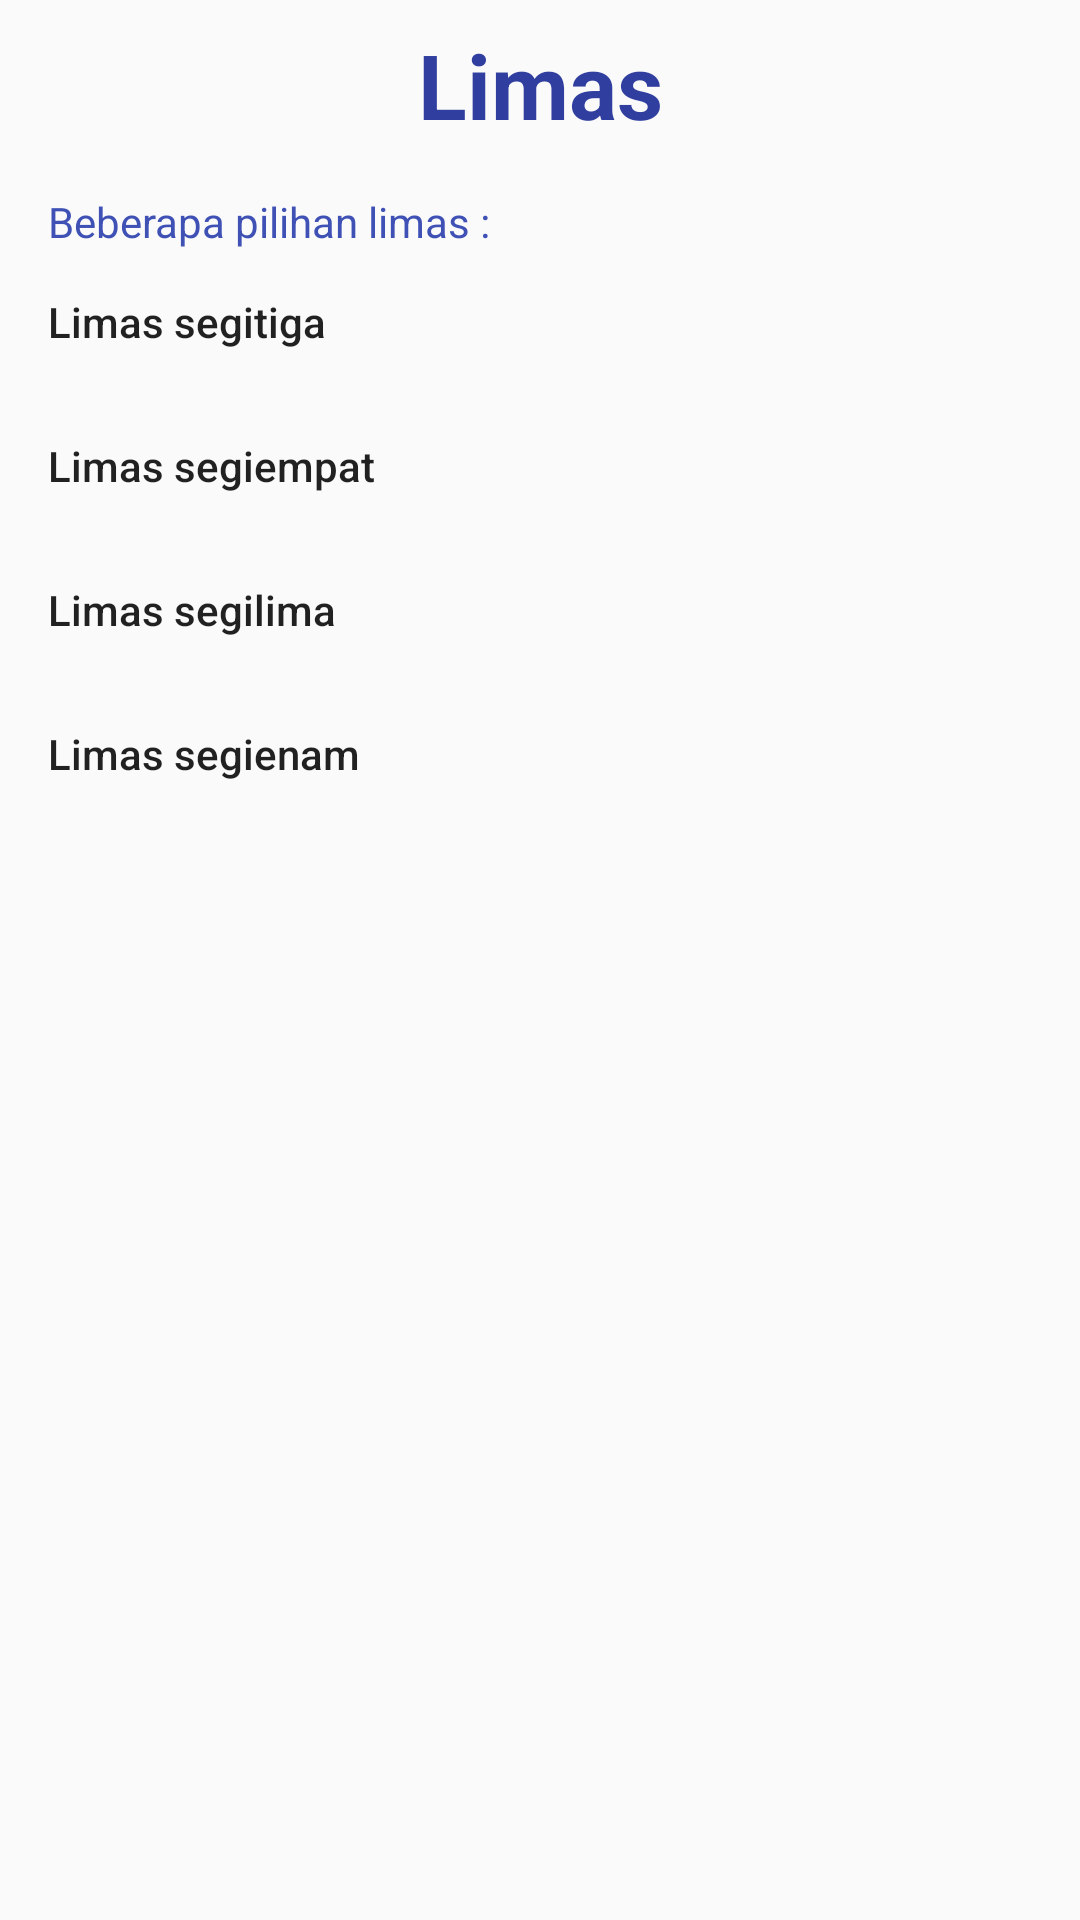

Reconstruct the res/layout file that produces this screen, plus the resources it refers to.
<!-- AndroidManifest.xml: application theme AppTheme -->
<!-- res/layout/activity_limas.xml -->
<?xml version="1.0" encoding="utf-8"?>
<LinearLayout xmlns:android="http://schemas.android.com/apk/res/android"
    xmlns:app="http://schemas.android.com/apk/res-auto"
    xmlns:tools="http://schemas.android.com/tools"
    android:layout_width="match_parent"
    android:layout_height="match_parent"
    android:orientation="vertical"
    tools:context="com.example.yogadarma.mathconversion.ActivityLimas">

    <TextView
        android:layout_width="match_parent"
        android:layout_height="wrap_content"
        android:layout_marginTop="8dp"
        android:text="Limas"
        android:gravity="center_horizontal"
        android:textSize="30sp"
        android:textStyle="bold"
        android:textColor="@color/colorPrimaryDark"/>

    <TextView
        android:layout_width="wrap_content"
        android:layout_height="wrap_content"
        android:layout_marginLeft="16dp"
        android:layout_marginTop="16dp"
        android:textColor="@color/colorPrimary"
        android:text="Beberapa pilihan limas :"/>

    <Button
        android:layout_width="match_parent"
        android:layout_height="wrap_content"
        android:paddingLeft="16dp"
        android:text="Limas segitiga"
        android:textAllCaps="false"
        android:textAlignment="viewStart"
        style="@style/Widget.AppCompat.Button.Borderless"
        android:id="@+id/btnLimas_segitiga" />

    <Button
        android:layout_width="match_parent"
        android:layout_height="wrap_content"
        android:paddingLeft="16dp"
        android:text="Limas segiempat"
        android:textAllCaps="false"
        android:textAlignment="viewStart"
        style="@style/Widget.AppCompat.Button.Borderless"
        android:id="@+id/btnLimas_segiempat" />

    <Button
        android:layout_width="match_parent"
        android:layout_height="wrap_content"
        android:paddingLeft="16dp"
        android:text="Limas segilima"
        android:textAllCaps="false"
        android:textAlignment="viewStart"
        style="@style/Widget.AppCompat.Button.Borderless"
        android:id="@+id/btnLimas_segilima" />

    <Button
        android:layout_width="match_parent"
        android:layout_height="wrap_content"
        android:paddingLeft="16dp"
        android:text="Limas segienam"
        android:textAllCaps="false"
        android:textAlignment="viewStart"
        style="@style/Widget.AppCompat.Button.Borderless"
        android:id="@+id/btnLimas_segienam" />

</LinearLayout>
<!-- resources referenced by this layout -->
<resources>
  <color name="colorPrimary">#3F51B5</color>
  <color name="colorPrimaryDark">#303F9F</color>
  <style name="AppTheme" parent="Theme.AppCompat.Light.DarkActionBar">
          
          <item name="colorPrimary">@color/colorPrimary</item>
          <item name="colorPrimaryDark">@color/colorPrimaryDark</item>
          <item name="colorAccent">@color/colorAccent</item>
          <item name="colorButtonNormal">#FF007BFF</item>
      </style>
  <color name="colorAccent">#FFFF4043</color>
</resources>
